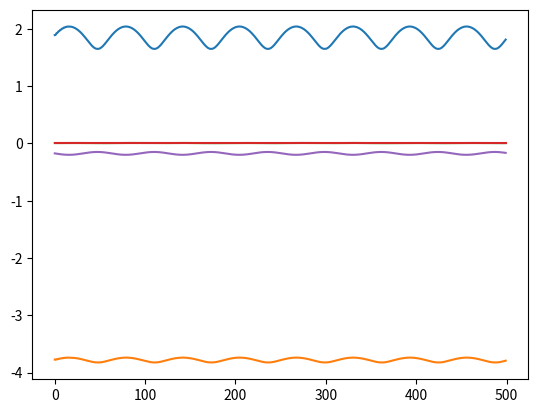

The matplotlib source for this figure:
# [redacted]
from matplotlib import pyplot as plt
import numpy as np
import math
from scipy import optimize

PI = np.pi


class Serial_RRP_Kinematics():

    def __init__(self, 
            base_pivot=[0,0], 
            link_lengths=[0.172,0.158]):
        self.link_lengths = link_lengths
        self.base_pivot = np.array([0,-0.15])
        self.delta_dt=0.01

        self.dt=0.0005*2
        self.frequency = 4
        self.omega = 2 * np.pi * self.frequency
        self.d_phase=self.dt*self.omega
        self.f=[]
        # self.f.append((1.8945,   -3.7713 ,   0.0078))
        self.f.append((1.2*np.pi, 0, 0.006))

        self.p=20

    def traj_gen(self,phase):
        z=-0.174-0.025*np.sin(phase)
        x=0
        return x,z

    def inverseKinematics(self, phase, branch="<"):

        valid = True
        [l1, l2] = self.link_lengths

        x0=self.f[len(self.f)-1]
        
        m,n=self.traj_gen(phase)
        print("mn",m,n)
        
        ans=optimize.fmin_slsqp(self.objective,x0,eqcons=[self.eqcon1,self.eqcon2],bounds=[(-2*np.pi,2*np.pi),(-2*np.pi,2*np.pi),(0.0,0.012)],args=(m,n))
        
        
        self.f.append(ans)
        valid = True

        return valid,ans,m,n
        return valid, np.array([self.f[len(self.f)-1][0],self.f[len(self.f)-1][1],0.054-self.f[len(self.f)-1][2]]),m,n


    def objective(self,a,m,n):

        return (a[0]**2 + a[1]**2 + (self.p*a[2])**2)

    def eqcon1(self,a,m,n):
        [l1,l2]=self.link_lengths
        return l1*np.cos(1.5*np.pi-a[0])+l2*np.cos(1.5*np.pi-a[0]+a[1])+(self.p*a[2])*np.cos(1.5*np.pi-a[0]+a[1])-m

    def eqcon2(self,a,m,n):
        [l1,l2]=self.link_lengths
        return l1*np.sin(1.5*np.pi-a[0])+l2*np.sin(1.5*np.pi-a[0]+a[1])+(self.p*a[2])*np.sin(1.5*np.pi-a[0]+a[1])-n
    
    def forward(self,a):
        [l1,l2]=self.link_lengths
        x= l1*np.cos(1.5*np.pi-a[0])+l2*np.cos(1.5*np.pi-a[0]+a[1])+(self.p*a[2])*np.cos(1.5*np.pi-a[0]+a[1])
        z =l1*np.sin(1.5*np.pi-a[0])+l2*np.sin(1.5*np.pi-a[0]+a[1])+(self.p*a[2])*np.sin(1.5*np.pi-a[0]+a[1])
        return x,z
# if __name__ == '__main__':
#     #s = Serial2RKin([0,0],[0.15,0.175])
#     thata_1=[]
#     thata_2=[]
#     thata_3=[]
#     phase=0
#     omega = 2 * np.pi *4
#     dt=0.0005
#     s = Serial_RRP_Kinematics()
    
#     for i in range(1000):
#         phase = phase + omega*dt  
#         print("phase",phase)
#         a=s.constrain_phase(0)
#         print("a",a)
#         phase=s.constrain_phase(phase)

#         _,theta=s.inverseKinematics(phase,branch='<')

#     thata_1.append(theta[0])
#     thata_2.append(theta[1])
#     thata_3.append(theta[2])

#     plt.plot(thata_1)
#     plt.plot(thata_2)
#     plt.plot(thata_3)
#     plt.show()


if __name__ == '__main__':
    #s = Serial2RKin([0,0],[0.15,0.175])
    thata_1=[]
    thata_2=[]
    thata_3=[]
    x=[]
    z=[]
    phase=0
    omega = 2 * np.pi *4
    dt=0.0005
    s = Serial_RRP_Kinematics()
    e=[]
    f=[]
    
    for i in np.arange(0.0,50.0,0.1):
        _,theta,m,n=s.inverseKinematics(i,branch='<')
        c,d=s.forward(theta)
        thata_1.append(theta[0])
        thata_2.append(theta[1])
        thata_3.append(theta[2])
        x.append(m)
        z.append(n)
        e.append(c)
        f.append(d)
thetaa=[1.3,1.9976,0.005] #(2.0869085666092024e-06, -0.24373741374375504)
pos_init=s.forward(thetaa)
print("pos_init",pos_init)

plt.plot(thata_1)
plt.show()
plt.plot(thata_2)
plt.show()
plt.plot(thata_3)
plt.show()
# plt.plot(x)
# plt.plot(z)
plt.plot(e)
plt.plot(f)
plt.show()